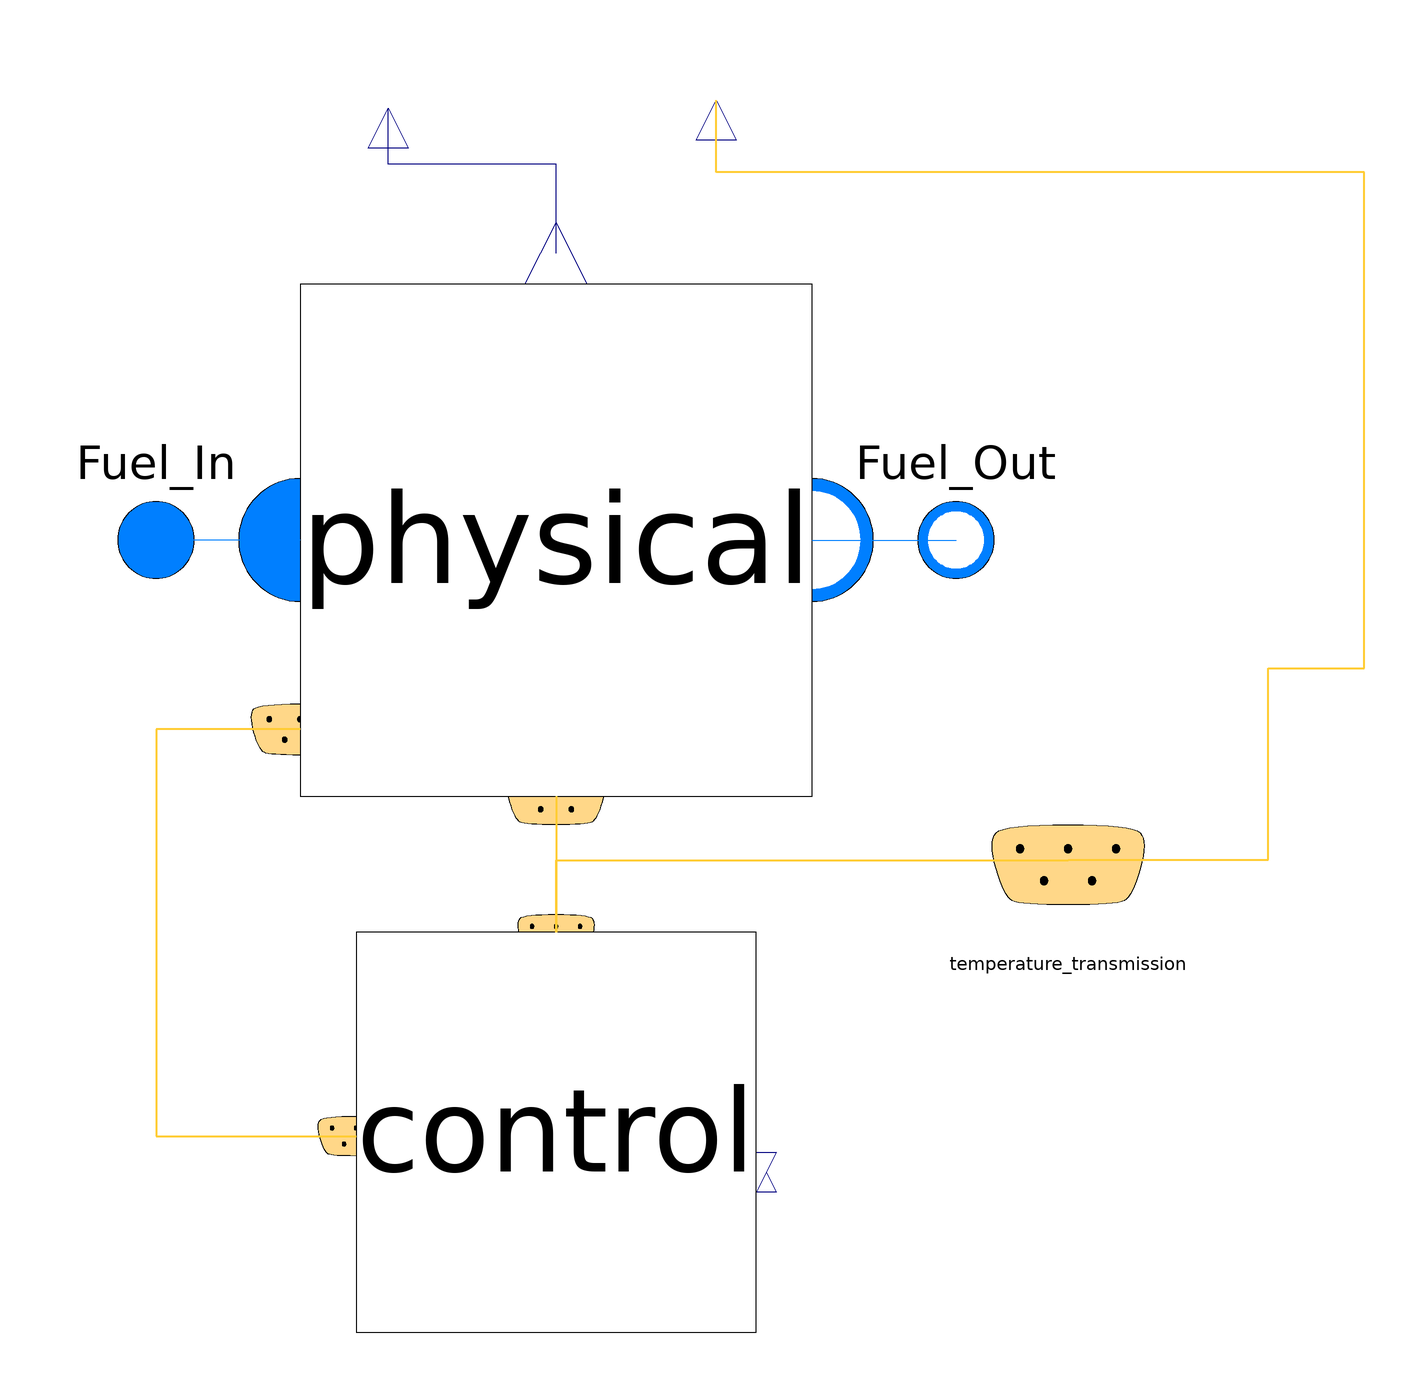

The component connection diagram of the Modelica model below, drawn from its own Placement and Line annotations.

model electrolyzer_module "semi autonomus module for the TANDEM project, HTSE part"

import Modelica.Units.SI;
import SubPos=CEA_Energy_Process_library.Utilities.UtilitiesFunction.SubstancePosition;

replaceable package Medium_MoistH2 =
      CEA_Energy_Process_library.Media.Predefined.Mixture.Gas.IdealGasMixture_H2O_H2_N2;

// replaceable package Medium_MoistH2 =
//      Media.Gas.Predefined.MoistGas.IdealGasMoistH2  constrainedby  Modelica.Media.Interfaces.PartialMedium   "Moist Hydrogen Model"   annotation (Dialog(group="Fluids"));

replaceable package Medium_Air =
      CEA_Energy_Process_library.Media.Predefined.PureSubstance.Gas.Air.IdealGasAir;

parameter SI.MassFlowRate m_flow_start=0 "Simulation start value mass flow at fluid interfaces" annotation (Dialog(group="Initial values"));
parameter SI.Pressure p_start_an=101325 "Cathode Simulation start value pressure " annotation (Dialog(group="Initial values"));
parameter SI.Pressure p_start_cat=101325 "Cathode Simulation start value pressure " annotation (Dialog(group="Initial values"));
parameter Real  EfficiencyFactor = 0.9;

parameter SI.Temperature T_start=750+273.15 "initla temperature" annotation (Dialog(group="Initial values"));

parameter SI.MassFlowRate m_flow_small=1e-8 "small flow regularization" annotation (Dialog(group="Simulations"));
parameter SI.Pressure dp_small=10 "small flow regularization" annotation (Dialog(group="Simulations"));

//parameter
constant SI.Temperature T_ref=273.15;
constant SI.Pressure p_ref=101325;
constant SI.MolarVolume Vm_ref=Modelica.Constants.R*T_ref/p_ref;//m3/mol

constant Integer Pos_H2=SubPos(Name="H2",nS=Medium_MoistH2.nX,NameMatrix=Medium_MoistH2.substanceNames);
constant Integer Pos_H2O=SubPos(Name="H2O",nS=Medium_MoistH2.nX,NameMatrix=Medium_MoistH2.substanceNames);

  models.Control control annotation (Placement(transformation(extent={{-50,-198},{50,-98}})));
  models.Physical physical annotation (Placement(transformation(extent={{-64,-64},{64,64}})));

  Modelica.Fluid.Interfaces.FluidPort_a Fuel_In(redeclare package Medium = Medium_MoistH2) annotation (Placement(transformation(extent={{-124,-24},{-76,24}}), iconTransformation(extent={{-124,-24},{-76,24}})));
  Modelica.Fluid.Interfaces.FluidPort_b Fuel_Out(redeclare package Medium = Medium_MoistH2) annotation (Placement(transformation(extent={{76,-24},{124,24}}), iconTransformation(extent={{76,-24},{124,24}})));
  Modelica.Blocks.Interfaces.RealOutput StackElectricalPower annotation (Placement(transformation(
        extent={{-10,-10},{10,10}},
        rotation=90,
        origin={-42,108})));
  Modelica.Blocks.Interfaces.RealOutput StackTemperature annotation (Placement(transformation(
        extent={{-10,-10},{10,10}},
        rotation=90,
        origin={40,110})));

protected
  CEA_Energy_Process_library.Electrolysers.SOEC.Bus.ControlBus temperature_transmission annotation (Placement(transformation(extent={{108,-100},{148,-60}})));
equation

  connect(physical.controlBus, control.controlBus) annotation (Line(
      points={{0,-64},{0,-98}},
      color={255,204,51},
      thickness=0.5));
  connect(physical.feedbackBus, control.feedbackBus) annotation (Line(
      points={{-64,-47.36},{-100,-47.36},{-100,-149},{-50,-149}},
      color={255,204,51},
      thickness=0.5));
  connect(physical.Fuel_In, Fuel_In) annotation (Line(points={{-64,0},{-100,0}}, color={0,127,255}));
  connect(physical.Fuel_Out, Fuel_Out) annotation (Line(points={{64,0},{100,0}}, color={0,127,255}));
  connect(physical.ElectricalPowerConsumed, StackElectricalPower) annotation (Line(points={{0,71.68},{0,94},{-42,94},{-42,108}}, color={0,0,127}));
  connect(control.controlBus, temperature_transmission) annotation (Line(
      points={{0,-98},{0,-80},{128,-80}},
      color={255,204,51},
      thickness=0.5), Text(
      string="%second",
      index=1,
      extent={{6,3},{6,3}},
      horizontalAlignment=TextAlignment.Left));
  connect(temperature_transmission.T_in_cat, StackTemperature) annotation (Line(
      points={{128.1,-79.9},{178,-79.9},{178,-32},{202,-32},{202,92},{40,92},{40,110}},
      color={255,204,51},
      thickness=0.5), Text(
      string="%first",
      index=-1,
      extent={{6,3},{6,3}},
      horizontalAlignment=TextAlignment.Left));
  annotation (experiment(StopTime=3600, __Dymola_Algorithm="Dassl"), __Dymola_experimentFlags(
      Advanced(
        EvaluateAlsoTop=false,
        GenerateVariableDependencies=true,
        OutputModelicaCode=false),
      Evaluate=true,
      OutputCPUtime=true,
      OutputFlatModelica=false),
    Icon(graphics={                   Rectangle(
           extent={{-100,50},{100,-50}},
           fillPattern=FillPattern.Solid,
           fillColor={85,170,255},
           origin={-50,0},
           rotation=90,
           lineColor={0,0,0}),        Rectangle(
           extent={{-100,42},{100,-42}},
           fillPattern=FillPattern.Solid,
           fillColor={255,255,255},
           origin={58,0},
           rotation=90,
           lineColor={0,0,0}), Rectangle(
           extent={{-20,100},{18,-100}},
           fillPattern=FillPattern.Solid,
           fillColor={255,255,170},
           lineColor={0,0,0}), Rectangle(
           extent={{-24,100},{-16,-100}},
           fillPattern=FillPattern.VerticalCylinder,
           fillColor={135,135,135},
           lineColor={0,0,0}), Rectangle(
           extent={{16,100},{24,-100}},
           fillPattern=FillPattern.VerticalCylinder,
           fillColor={135,135,135},
           lineColor={0,0,0}),
         Ellipse(
           extent={{-80,54},{-64,38}},
           lineColor={0,0,0},
           fillColor={170,213,255},
           fillPattern=FillPattern.Solid,
           pattern=LinePattern.None),
         Ellipse(
           extent={{-64,84},{-46,66}},
           lineColor={0,0,0},
           fillColor={170,213,255},
           fillPattern=FillPattern.Solid,
           pattern=LinePattern.None),
         Ellipse(
           extent={{-60,32},{-44,16}},
           lineColor={0,0,0},
           fillColor={170,213,255},
           fillPattern=FillPattern.Solid,
           pattern=LinePattern.None),
         Ellipse(
           extent={{-50,2},{-38,-10}},
           lineColor={0,0,0},
           fillColor={170,213,255},
           fillPattern=FillPattern.Solid,
           pattern=LinePattern.None),
         Ellipse(
           extent={{-42,48},{-30,36}},
           lineColor={0,0,0},
           fillColor={170,213,255},
           fillPattern=FillPattern.Solid,
           pattern=LinePattern.None),
         Ellipse(
           extent={{-42,-26},{-32,-36}},
           lineColor={0,0,0},
           fillColor={170,213,255},
           fillPattern=FillPattern.Solid,
           pattern=LinePattern.None),
         Ellipse(
           extent={{-34,16},{-24,6}},
           lineColor={0,0,0},
           fillColor={170,213,255},
           fillPattern=FillPattern.Solid,
           pattern=LinePattern.None),
         Ellipse(
           extent={{-34,-50},{-26,-58}},
           lineColor={0,0,0},
           fillColor={170,213,255},
           fillPattern=FillPattern.Solid,
           pattern=LinePattern.None),
         Ellipse(
           extent={{-28,-14},{-22,-20}},
           lineColor={0,0,0},
           fillColor={170,213,255},
           fillPattern=FillPattern.Solid,
           pattern=LinePattern.None),
         Ellipse(
           extent={{-28,-40},{-22,-46}},
           lineColor={0,0,0},
           fillColor={170,213,255},
           fillPattern=FillPattern.Solid,
           pattern=LinePattern.None),
         Ellipse(
           extent={{-28,-68},{-22,-74}},
           lineColor={0,0,0},
           fillColor={170,213,255},
           fillPattern=FillPattern.Solid,
           pattern=LinePattern.None),
         Ellipse(
           extent={{-28,30},{-22,24}},
           lineColor={0,0,0},
           fillColor={170,213,255},
           fillPattern=FillPattern.Solid,
           pattern=LinePattern.None),
         Ellipse(
           extent={{-34,0},{-28,-6}},
           lineColor={0,0,0},
           fillColor={170,213,255},
           fillPattern=FillPattern.Solid,
           pattern=LinePattern.None),
         Ellipse(
           extent={{-32,58},{-26,52}},
           lineColor={0,0,0},
           fillColor={170,213,255},
           fillPattern=FillPattern.Solid,
           pattern=LinePattern.None),
         Ellipse(
           extent={{38,56},{54,40}},
           lineColor={0,0,0},
           fillColor={128,255,0},
           fillPattern=FillPattern.Solid,
           pattern=LinePattern.None),
         Ellipse(
           extent={{46,84},{64,66}},
           lineColor={0,0,0},
           fillColor={128,255,0},
           fillPattern=FillPattern.Solid,
           pattern=LinePattern.None),
         Ellipse(
           extent={{70,66},{86,50}},
           lineColor={0,0,0},
           fillColor={128,255,0},
           fillPattern=FillPattern.Solid,
           pattern=LinePattern.None),
         Ellipse(
           extent={{50,28},{62,16}},
           lineColor={0,0,0},
           fillColor={128,255,0},
           fillPattern=FillPattern.Solid,
           pattern=LinePattern.None),
         Ellipse(
           extent={{24,34},{30,28}},
           lineColor={0,0,0},
           fillColor={128,255,0},
           fillPattern=FillPattern.Solid,
           pattern=LinePattern.None),
         Ellipse(
           extent={{26,68},{32,62}},
           lineColor={0,0,0},
           fillColor={128,255,0},
           fillPattern=FillPattern.Solid,
           pattern=LinePattern.None),
         Ellipse(
           extent={{40,14},{50,4}},
           lineColor={0,0,0},
           fillColor={128,255,0},
           fillPattern=FillPattern.Solid,
           pattern=LinePattern.None),
         Ellipse(
           extent={{38,-8},{50,-20}},
           lineColor={0,0,0},
           fillColor={128,255,0},
           fillPattern=FillPattern.Solid,
           pattern=LinePattern.None),
         Ellipse(
           extent={{28,8},{34,2}},
           lineColor={0,0,0},
           fillColor={128,255,0},
           fillPattern=FillPattern.Solid,
           pattern=LinePattern.None),
         Ellipse(
           extent={{22,-10},{28,-16}},
           lineColor={0,0,0},
           fillColor={128,255,0},
           fillPattern=FillPattern.Solid,
           pattern=LinePattern.None),
         Ellipse(
           extent={{36,-34},{46,-44}},
           lineColor={0,0,0},
           fillColor={128,255,0},
           fillPattern=FillPattern.Solid,
           pattern=LinePattern.None),
         Ellipse(
           extent={{22,-36},{28,-42}},
           lineColor={0,0,0},
           fillColor={128,255,0},
           fillPattern=FillPattern.Solid,
           pattern=LinePattern.None),
         Ellipse(
           extent={{32,-54},{40,-62}},
           lineColor={0,0,0},
           fillColor={128,255,0},
           fillPattern=FillPattern.Solid,
           pattern=LinePattern.None),
         Ellipse(
           extent={{22,-64},{28,-70}},
           lineColor={0,0,0},
           fillColor={128,255,0},
           fillPattern=FillPattern.Solid,
           pattern=LinePattern.None),
         Text(
           extent={{-64,100},{-32,50}},
           lineColor={0,0,0},
           fillPattern=FillPattern.HorizontalCylinder,
           fillColor={85,170,255},
           textString="O2"),
         Text(
           extent={{32,100},{64,50}},
           lineColor={0,0,0},
           fillPattern=FillPattern.HorizontalCylinder,
           fillColor={85,170,255},
           textString="H2")}),
    Documentation(info="<html>
<p>Electrolyzer Module</p>
<p>In/out : </p>
<p><br>Fuel_in, Fuel out</p>
<p><br>description :</p>
<p>This model is linked to the BoP module through MSL fluid connectors. It computes the conversion into hydrogen of the steam water provided as a function of the mass flow rate in the Fuel_in port, and then provide this information through the Fuel_out port for the BoP to handle the remaining gases. The differents models used inside are described in their own documentation sections.</p>
</html>"));
end electrolyzer_module;